Photos from the image-classification dataset "img" in the GitHub repository h-anne13/data-mining-assignment-1-harper-zappone. Its 5 classes are: none, bubble, kick, lash, rush.

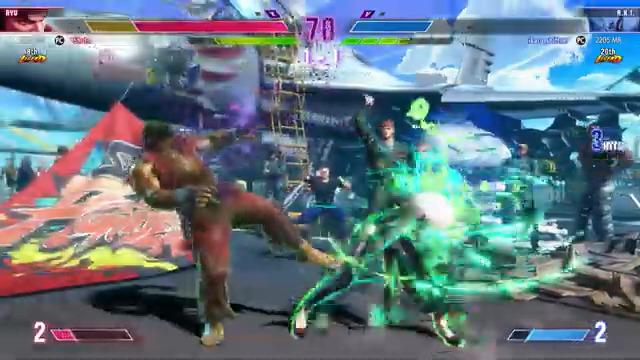
Label: rush

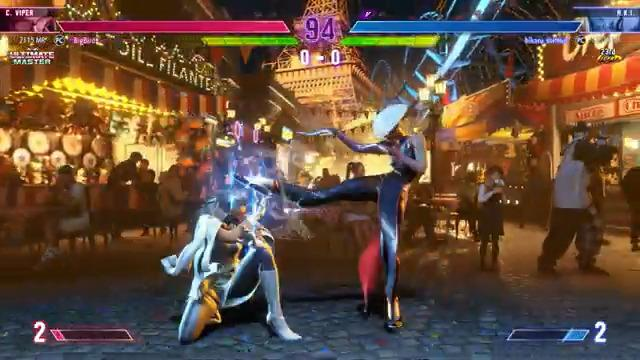
Label: kick

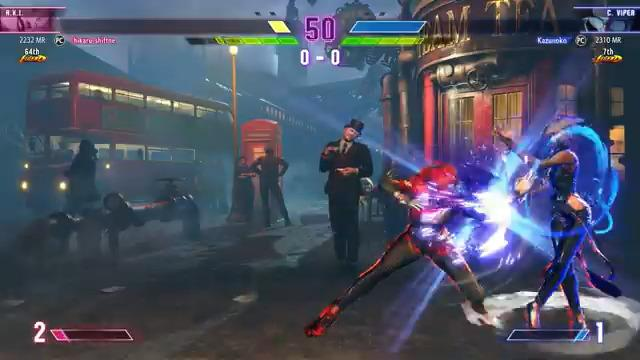
Label: none

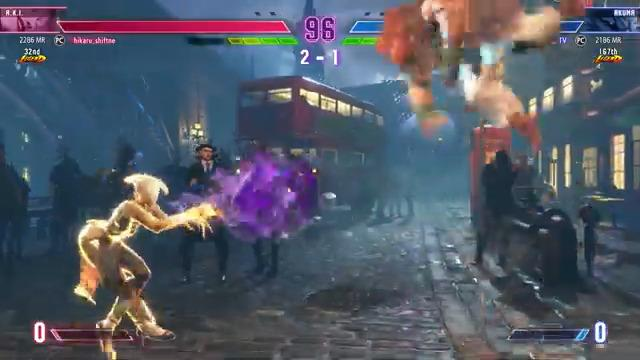
Label: bubble

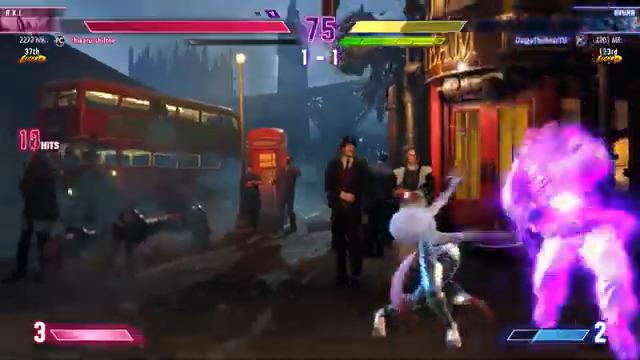
Label: lash

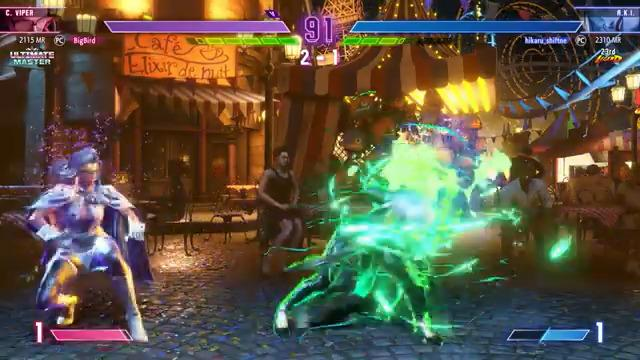
Label: rush
